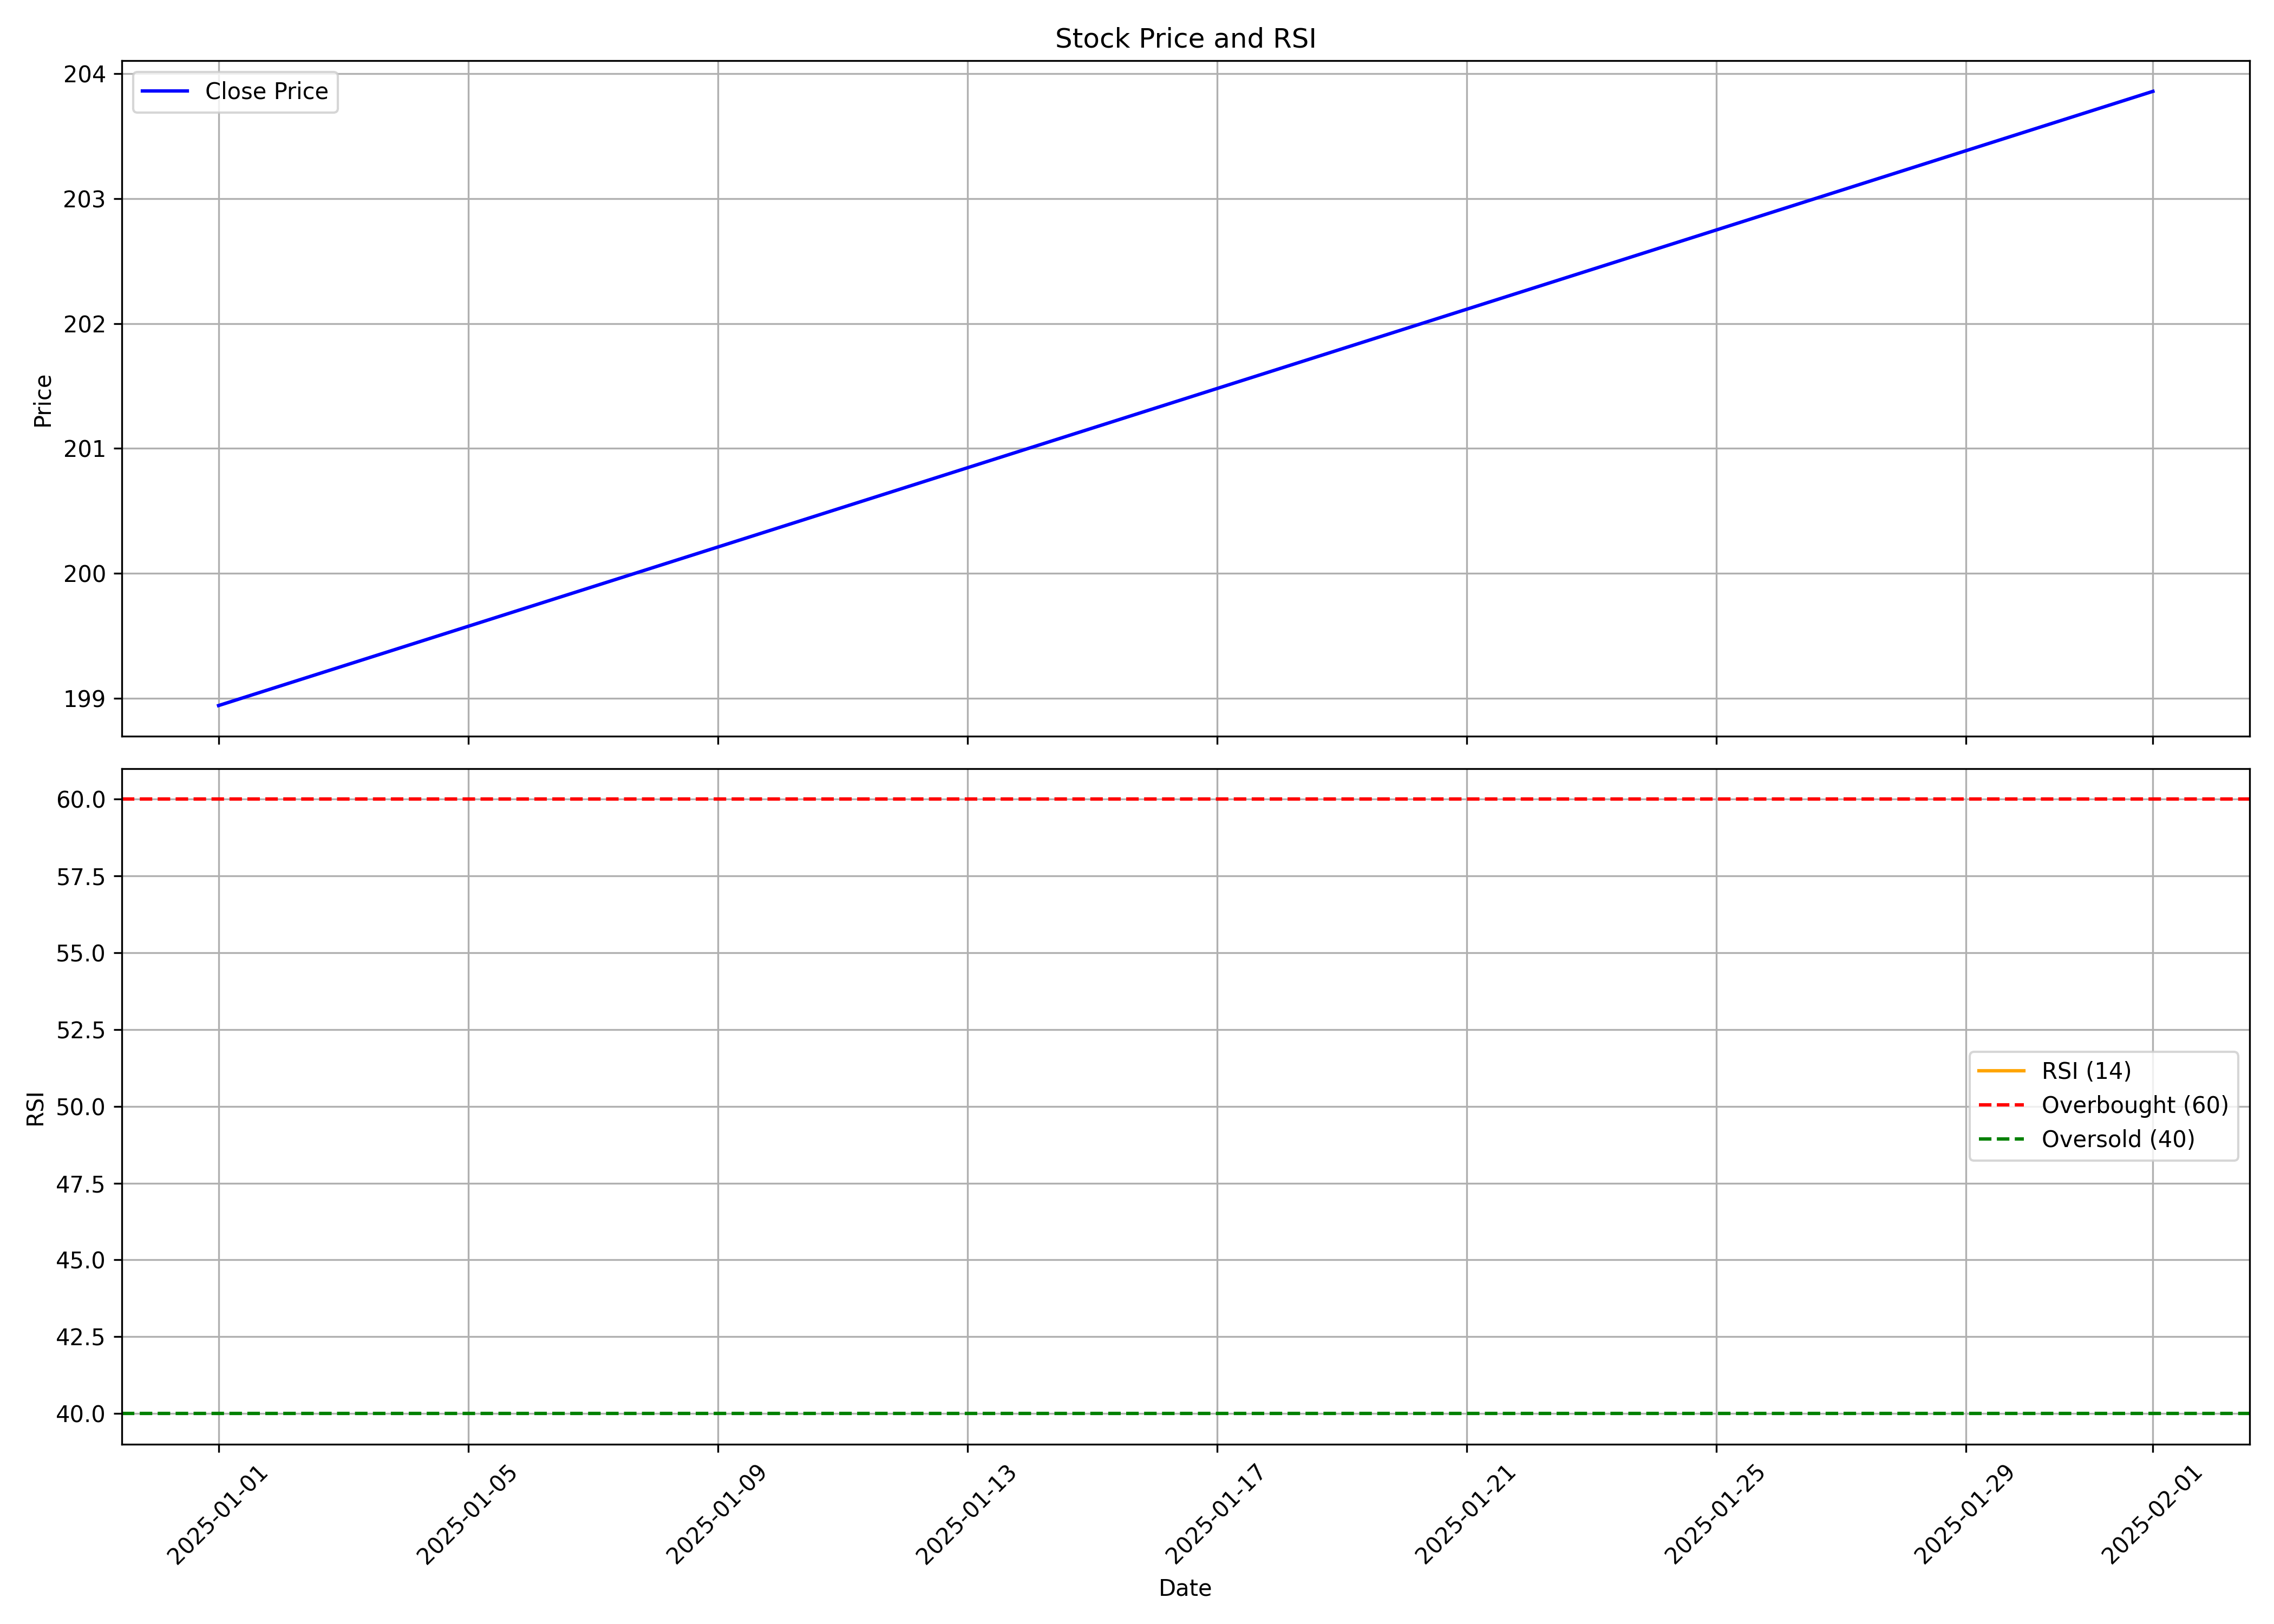

Values plotted in this chart, from the file beside it:
, date, symbol, open, high, low, close, volume, rsi
0, 2025-01-01, ANUHPHR, 229.4, 234.8, 189.5, 198.9, 899975, 
1, 2025-02-01, ANUHPHR, 201.9, 208.0, 192.0, 203.9, 133654, 
